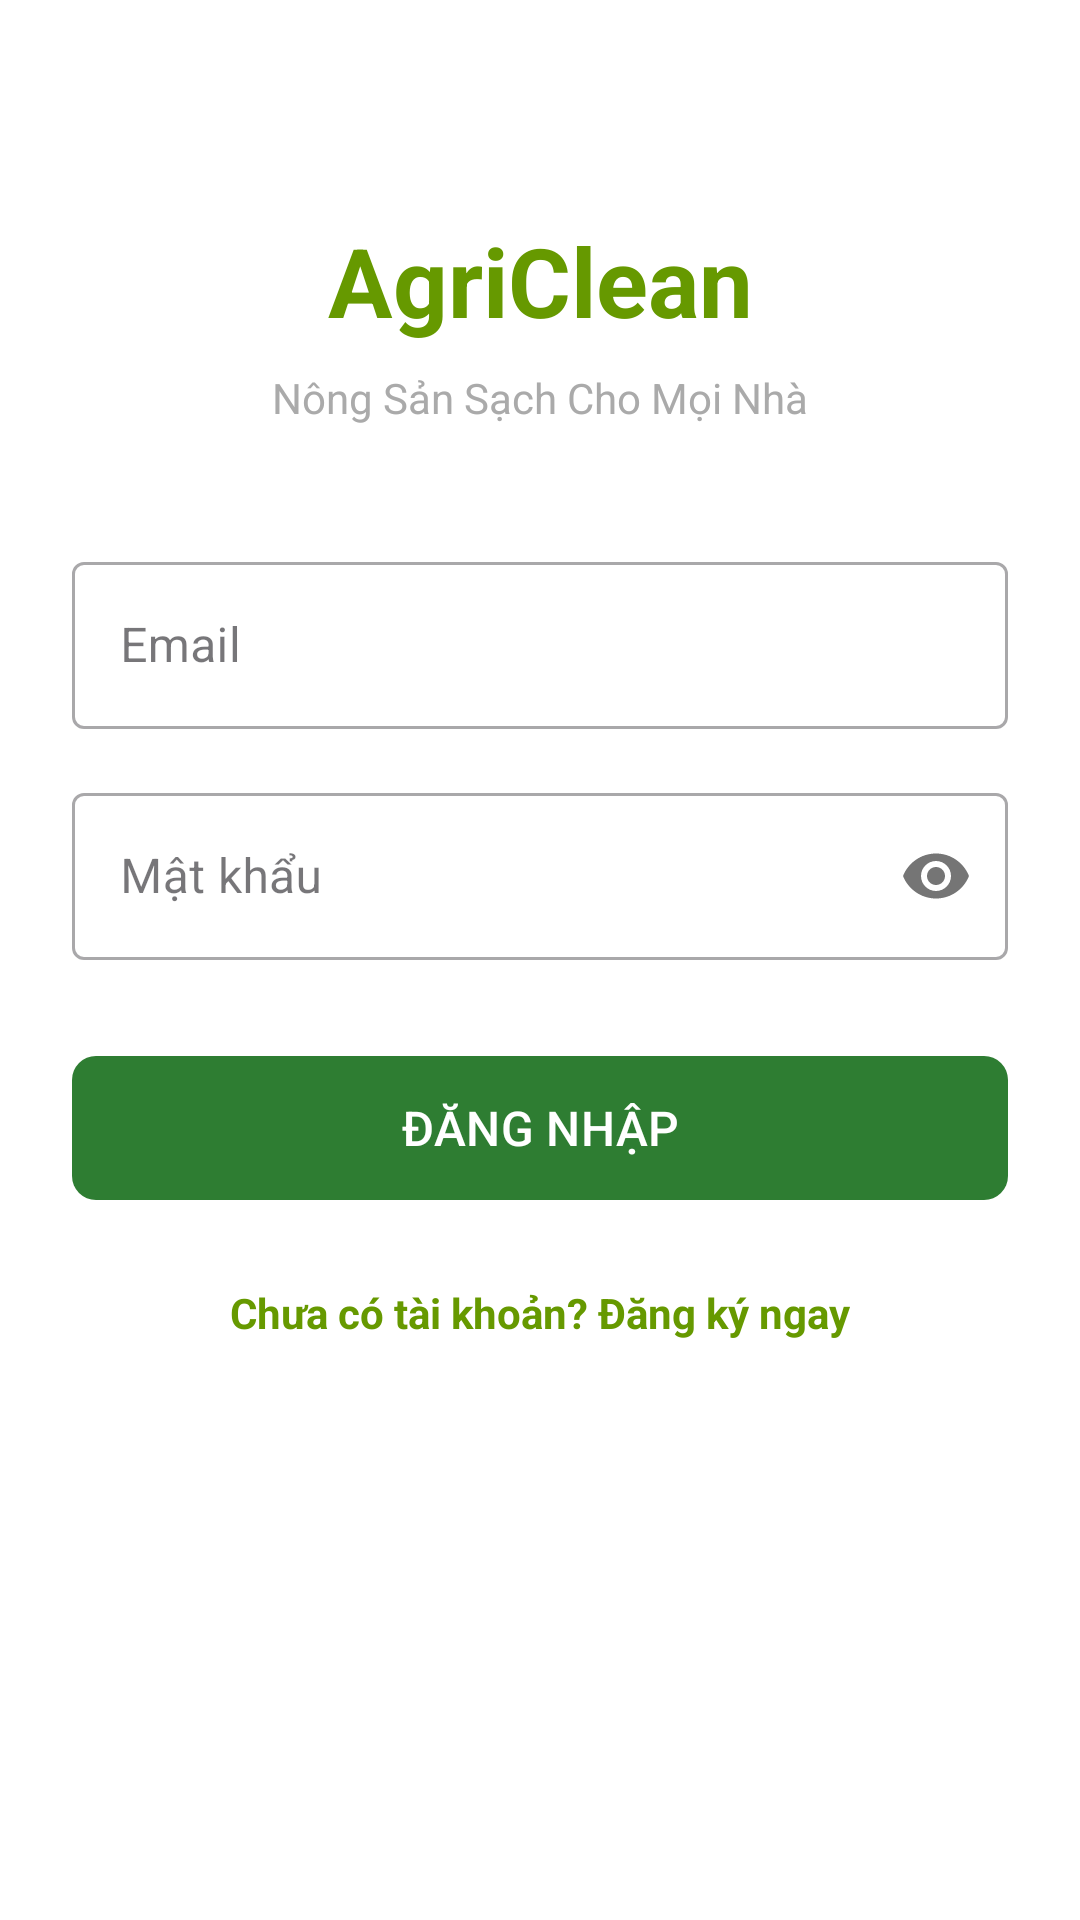

This screen was rendered from an Android layout file. Write that file and the resources it references.
<!-- AndroidManifest.xml: application theme Theme.AGriClean -->
<!-- res/layout/activity_dang_nhap.xml -->
<?xml version="1.0" encoding="utf-8"?>
<ScrollView xmlns:android="http://schemas.android.com/apk/res/android"
    xmlns:app="http://schemas.android.com/apk/res-auto"
    android:layout_width="match_parent"
    android:layout_height="match_parent"
    android:fillViewport="true"
    android:background="@android:color/white">

    <androidx.constraintlayout.widget.ConstraintLayout
        android:layout_width="match_parent"
        android:layout_height="wrap_content"
        android:padding="24dp">

        <TextView
            android:id="@+id/tvLogo"
            android:layout_width="wrap_content"
            android:layout_height="wrap_content"
            android:layout_marginTop="48dp"
            android:text="AgriClean"
            android:textColor="@android:color/holo_green_dark"
            android:textSize="32sp"
            android:textStyle="bold"
            app:layout_constraintEnd_toEndOf="parent"
            app:layout_constraintStart_toStartOf="parent"
            app:layout_constraintTop_toTopOf="parent" />

        <TextView
            android:id="@+id/tvSubLogo"
            android:layout_width="wrap_content"
            android:layout_height="wrap_content"
            android:layout_marginTop="8dp"
            android:text="Nông Sản Sạch Cho Mọi Nhà"
            android:textColor="@android:color/darker_gray"
            android:textSize="14sp"
            app:layout_constraintEnd_toEndOf="parent"
            app:layout_constraintStart_toStartOf="parent"
            app:layout_constraintTop_toBottomOf="@id/tvLogo" />

        <com.google.android.material.textfield.TextInputLayout
            android:id="@+id/tilEmail"
            style="@style/Widget.MaterialComponents.TextInputLayout.OutlinedBox"
            android:layout_width="0dp"
            android:layout_height="wrap_content"
            android:layout_marginTop="40dp"
            android:hint="Email"
            app:layout_constraintEnd_toEndOf="parent"
            app:layout_constraintStart_toStartOf="parent"
            app:layout_constraintTop_toBottomOf="@id/tvSubLogo">

            <com.google.android.material.textfield.TextInputEditText
                android:id="@+id/edtEmail"
                android:layout_width="match_parent"
                android:layout_height="wrap_content"
                android:inputType="textEmailAddress" />
        </com.google.android.material.textfield.TextInputLayout>

        <com.google.android.material.textfield.TextInputLayout
            android:id="@+id/tilMatKhau"
            style="@style/Widget.MaterialComponents.TextInputLayout.OutlinedBox"
            android:layout_width="0dp"
            android:layout_height="wrap_content"
            android:layout_marginTop="16dp"
            android:hint="Mật khẩu"
            app:passwordToggleEnabled="true"
            app:layout_constraintEnd_toEndOf="parent"
            app:layout_constraintStart_toStartOf="parent"
            app:layout_constraintTop_toBottomOf="@id/tilEmail">

            <com.google.android.material.textfield.TextInputEditText
                android:id="@+id/edtMatKhau"
                android:layout_width="match_parent"
                android:layout_height="wrap_content"
                android:inputType="textPassword" />
        </com.google.android.material.textfield.TextInputLayout>

        <com.google.android.material.button.MaterialButton
            android:id="@+id/btnDangNhap"
            android:layout_width="0dp"
            android:layout_height="56dp"
            android:layout_marginTop="28dp"
            android:text="ĐĂNG NHẬP"
            android:textSize="16sp"
            app:cornerRadius="8dp"
            app:layout_constraintEnd_toEndOf="parent"
            app:layout_constraintStart_toStartOf="parent"
            app:layout_constraintTop_toBottomOf="@id/tilMatKhau" />

        <TextView
            android:id="@+id/tvChuyenDangKy"
            android:layout_width="wrap_content"
            android:layout_height="wrap_content"
            android:layout_marginTop="24dp"
            android:text="Chưa có tài khoản? Đăng ký ngay"
            android:textColor="@android:color/holo_green_dark"
            android:textSize="14sp"
            android:textStyle="bold"
            app:layout_constraintEnd_toEndOf="parent"
            app:layout_constraintStart_toStartOf="parent"
            app:layout_constraintTop_toBottomOf="@id/btnDangNhap" />

    </androidx.constraintlayout.widget.ConstraintLayout>
</ScrollView>
<!-- resources referenced by this layout -->
<resources>
  <style name="Theme.AGriClean" parent="Base.Theme.AGriClean" />
  <style name="Base.Theme.AGriClean" parent="Theme.Material3.DayNight.NoActionBar">
          
          <item name="colorPrimary">@color/primary_green</item>
          <item name="colorPrimaryDark">@color/primary_green_dark</item>
          <item name="colorSecondary">@color/accent_orange</item>
          <item name="android:statusBarColor">@color/primary_green_dark</item>
          <item name="android:windowBackground">@color/bg_screen</item>
      </style>
  <color name="primary_green">#2E7D32</color>
  <color name="primary_green_dark">#1B5E20</color>
  <color name="accent_orange">#EF6C00</color>
  <color name="bg_screen">#F5F7F5</color>
</resources>
